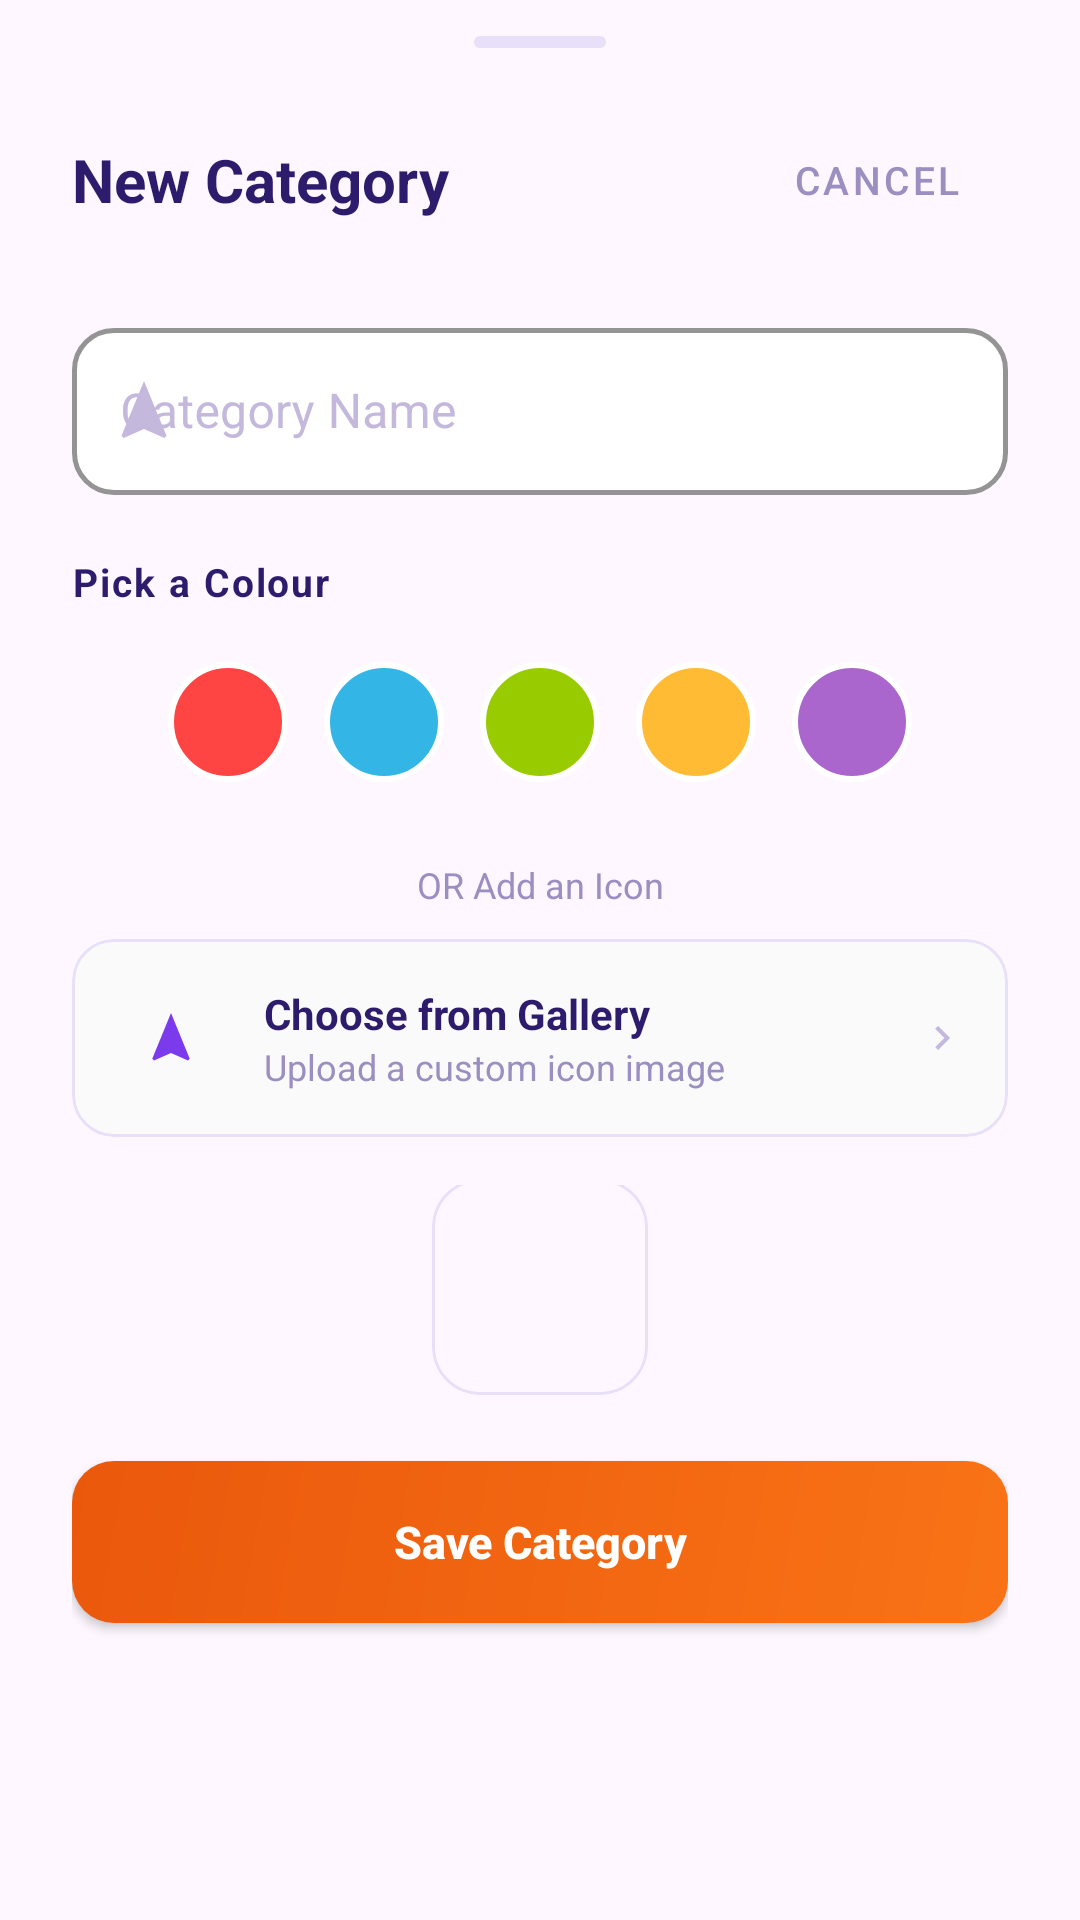

Android layout source for this screen:
<!-- AndroidManifest.xml: application theme Theme.Budget_Buddie_SA -->
<!-- res/layout/dialog_add_category.xml -->
<?xml version="1.0" encoding="utf-8"?>
<LinearLayout xmlns:android="http://schemas.android.com/apk/res/android"
    xmlns:app="http://schemas.android.com/apk/res-auto"
    android:layout_width="match_parent"
    android:layout_height="wrap_content"
    android:background="@drawable/bottom_sheet_rounded"
    android:orientation="vertical"
    android:paddingStart="24dp"
    android:paddingEnd="24dp"
    android:paddingTop="0dp"
    android:paddingBottom="32dp">

    
    <View
        android:layout_width="44dp"
        android:layout_height="4dp"
        android:layout_gravity="center_horizontal"
        android:layout_marginTop="12dp"
        android:layout_marginBottom="20dp"
        android:background="@drawable/drag_handle_shape" />

    
    <LinearLayout
        android:layout_width="match_parent"
        android:layout_height="wrap_content"
        android:layout_marginBottom="20dp"
        android:gravity="center_vertical"
        android:orientation="horizontal">

        <TextView
            android:layout_width="0dp"
            android:layout_height="wrap_content"
            android:layout_weight="1"
            android:text="New Category"
            android:textColor="#2D1B6B"
            android:textSize="20sp"
            android:textStyle="bold" />

        <com.google.android.material.button.MaterialButton
            android:id="@+id/btnCancel"
            style="@style/Widget.MaterialComponents.Button.TextButton"
            android:layout_width="wrap_content"
            android:layout_height="wrap_content"
            android:text="Cancel"
            android:textColor="#9B8EC0"
            android:textSize="13sp" />
    </LinearLayout>

    
    <com.google.android.material.textfield.TextInputLayout
        style="@style/OutlinedInput"
        android:layout_width="match_parent"
        android:layout_height="wrap_content"
        android:layout_marginBottom="20dp"
        android:hint="Category Name"
        app:startIconDrawable="@drawable/ic_category"
        app:startIconTint="#C4B8DC">

        <com.google.android.material.textfield.TextInputEditText
            android:id="@+id/etCategoryName"
            android:layout_width="match_parent"
            android:layout_height="wrap_content"
            android:inputType="textCapWords"
            android:textColor="#2D1B6B" />
    </com.google.android.material.textfield.TextInputLayout>

    
    <TextView
        android:layout_width="wrap_content"
        android:layout_height="wrap_content"
        android:layout_marginBottom="12dp"
        android:letterSpacing="0.05"
        android:text="Pick a Colour"
        android:textColor="#2D1B6B"
        android:textSize="13sp"
        android:textStyle="bold" />

    <LinearLayout
        android:layout_width="match_parent"
        android:layout_height="wrap_content"
        android:layout_marginBottom="20dp"
        android:gravity="center"
        android:orientation="horizontal">

        <View
            android:id="@+id/color1"
            android:layout_width="40dp"
            android:layout_height="40dp"
            android:layout_margin="6dp"
            android:background="@drawable/circle_red"
            android:tag="#FF4444" />

        <View
            android:id="@+id/color2"
            android:layout_width="40dp"
            android:layout_height="40dp"
            android:layout_margin="6dp"
            android:background="@drawable/circle_blue"
            android:tag="#33B5E5" />

        <View
            android:id="@+id/color3"
            android:layout_width="40dp"
            android:layout_height="40dp"
            android:layout_margin="6dp"
            android:background="@drawable/circle_green"
            android:tag="#99CC00" />

        <View
            android:id="@+id/color4"
            android:layout_width="40dp"
            android:layout_height="40dp"
            android:layout_margin="6dp"
            android:background="@drawable/circle_orange"
            android:tag="#FFBB33" />

        <View
            android:id="@+id/color5"
            android:layout_width="40dp"
            android:layout_height="40dp"
            android:layout_margin="6dp"
            android:background="@drawable/circle_purple"
            android:tag="#AA66CC" />
    </LinearLayout>

    
    <TextView
        android:layout_width="match_parent"
        android:layout_height="wrap_content"
        android:layout_marginBottom="10dp"
        android:gravity="center"
        android:text="OR Add an Icon"
        android:textColor="#9B8EC0"
        android:textSize="12sp" />

    <com.google.android.material.card.MaterialCardView
        android:id="@+id/btnPickImage"
        android:layout_width="match_parent"
        android:layout_height="wrap_content"
        android:layout_marginBottom="16dp"
        android:clickable="true"
        android:focusable="true"
        app:cardBackgroundColor="#FAFAFA"
        app:cardCornerRadius="14dp"
        app:cardElevation="0dp"
        app:strokeColor="#E8DFF8"
        app:strokeWidth="1dp">

        <LinearLayout
            android:layout_width="match_parent"
            android:layout_height="wrap_content"
            android:gravity="center_vertical"
            android:orientation="horizontal"
            android:padding="14dp">

            <View
                android:layout_width="38dp"
                android:layout_height="38dp"
                android:layout_marginEnd="12dp"
                android:background="@drawable/circle_light_purple" />

            
            <FrameLayout
                android:layout_width="0dp"
                android:layout_height="0dp"
                android:visibility="gone" />

            <LinearLayout
                android:layout_width="0dp"
                android:layout_height="wrap_content"
                android:layout_weight="1"
                android:orientation="vertical">

                <TextView
                    android:layout_width="wrap_content"
                    android:layout_height="wrap_content"
                    android:text="Choose from Gallery"
                    android:textColor="#2D1B6B"
                    android:textSize="14sp"
                    android:textStyle="bold" />

                <TextView
                    android:layout_width="wrap_content"
                    android:layout_height="wrap_content"
                    android:text="Upload a custom icon image"
                    android:textColor="#9B8EC0"
                    android:textSize="12sp" />
            </LinearLayout>

            <ImageView
                android:layout_width="16dp"
                android:layout_height="16dp"
                android:src="@drawable/ic_chevron_right"
                app:tint="#C4B8DC" />
        </LinearLayout>

        
        <ImageView
            android:layout_width="20dp"
            android:layout_height="20dp"
            android:layout_gravity="center_vertical"
            android:layout_marginStart="23dp"
            android:src="@drawable/ic_category"
            app:tint="#7C3AED" />

    </com.google.android.material.card.MaterialCardView>

    
    <LinearLayout
        android:layout_width="match_parent"
        android:layout_height="wrap_content"
        android:gravity="center">

        <com.google.android.material.card.MaterialCardView
            android:layout_width="72dp"
            android:layout_height="72dp"
            android:layout_marginTop="4dp"
            android:layout_marginBottom="16dp"
            app:cardCornerRadius="16dp"
            app:cardElevation="0dp"
            app:strokeColor="#E8DFF8"
            app:strokeWidth="1dp">

            <ImageView
                android:id="@+id/ivSelectedPreview"
                android:layout_width="match_parent"
                android:layout_height="match_parent"
                android:scaleType="centerCrop"
                android:visibility="gone" />
        </com.google.android.material.card.MaterialCardView>
    </LinearLayout>

    
    <Button
        android:id="@+id/btnSaveCategory"
        android:layout_width="match_parent"
        android:layout_height="54dp"
        android:background="@drawable/btn_orange_gradient"
        android:text="Save Category"
        android:textAllCaps="false"
        android:textColor="#FFFFFF"
        android:textSize="15sp"
        android:textStyle="bold"
        app:backgroundTint="@null" />

</LinearLayout>
<!-- resources referenced by this layout -->
<resources>
  <!-- drawable btn_orange_gradient (drawable) -->
  <?xml version="1.0" encoding="utf-8"?>
  <shape xmlns:android="http://schemas.android.com/apk/res/android"
      android:shape="rectangle">
      <gradient
          android:angle="135"
          android:endColor="#EA580C"
          android:startColor="#F97316"
          android:type="linear" />
      <corners android:radius="14dp" />
  </shape>
  <!-- drawable circle_blue (drawable) -->
  <?xml version="1.0" encoding="utf-8"?>
  <shape xmlns:android="http://schemas.android.com/apk/res/android"
      android:shape="oval">
      <solid android:color="#33B5E5" />
      <stroke
          android:width="2dp"
          android:color="#FFFFFF" />
  </shape>
  <!-- drawable circle_green (drawable) -->
  <?xml version="1.0" encoding="utf-8"?>
  <shape xmlns:android="http://schemas.android.com/apk/res/android"
      android:shape="oval">
      <solid android:color="#99CC00" />
      <stroke
          android:width="2dp"
          android:color="#FFFFFF" />
  </shape>
  <!-- drawable circle_orange (drawable) -->
  <?xml version="1.0" encoding="utf-8"?>
  <shape xmlns:android="http://schemas.android.com/apk/res/android"
      android:shape="oval">
      <solid android:color="#FFBB33" />
      <stroke
          android:width="2dp"
          android:color="#FFFFFF" />
  </shape>
  <!-- drawable circle_purple (drawable) -->
  <?xml version="1.0" encoding="utf-8"?>
  <shape xmlns:android="http://schemas.android.com/apk/res/android"
      android:shape="oval">
      <solid android:color="#AA66CC" />
      <stroke
          android:width="2dp"
          android:color="#FFFFFF" />
  </shape>
  <!-- drawable circle_red (drawable) -->
  <?xml version="1.0" encoding="utf-8"?>
  <shape xmlns:android="http://schemas.android.com/apk/res/android"
      android:shape="oval">
      <solid android:color="#FF4444" />
      <stroke
          android:width="2dp"
          android:color="#FFFFFF" />
  </shape>
  <!-- drawable drag_handle_shape (drawable) -->
  <?xml version="1.0" encoding="utf-8"?>
  <shape xmlns:android="http://schemas.android.com/apk/res/android"
      android:shape="rectangle">
      <solid android:color="#E8DFF8" />
      <corners android:radius="2dp" />
  </shape>
  <!-- drawable ic_category (drawable) -->
  <vector xmlns:android="http://schemas.android.com/apk/res/android"
      android:width="24dp"
      android:height="24dp"
      android:viewportWidth="24"
      android:viewportHeight="24">
      <path
          android:fillColor="#FF000000"
          android:pathData="M12,2L4.5,20.29l0.71,0.71L12,18l6.79,3,0.71,-0.71L12,2z"/>
  </vector>
  <!-- drawable ic_chevron_right (drawable) -->
  <?xml version="1.0" encoding="utf-8"?>
  <vector xmlns:android="http://schemas.android.com/apk/res/android"
      android:width="24dp"
      android:height="24dp"
      android:viewportWidth="24"
      android:viewportHeight="24">
      <path
          android:fillColor="@android:color/black"
          android:pathData="M8.59,16.59L13.17,12L8.59,7.41L10,6L16,12L10,18L8.59,16.59Z" />
  </vector>
  <style name="OutlinedInput" parent="Widget.MaterialComponents.TextInputLayout.OutlinedBox">
          <item name="boxStrokeColor">#7C3AED</item>
          <item name="boxStrokeWidth">1.5dp</item>
          <item name="boxStrokeWidthFocused">1.5dp</item>
          <item name="boxBackgroundColor">#FFFFFF</item>
          <item name="hintTextColor">#9B8EC0</item>
          <item name="android:textColorHint">#C4B8DC</item>
          <item name="shapeAppearanceOverlay">@style/RoundedInput</item>
      </style>
  <style name="Theme.Budget_Buddie_SA" parent="Base.Theme.Budget_Buddie_SA" />
  <style name="RoundedInput" parent="">
          <item name="cornerSize">14dp</item>
          <item name="cornerRadius">14dp</item>
      </style>
  <style name="Base.Theme.Budget_Buddie_SA" parent="Theme.Material3.DayNight.NoActionBar">
          
          
      </style>
</resources>
